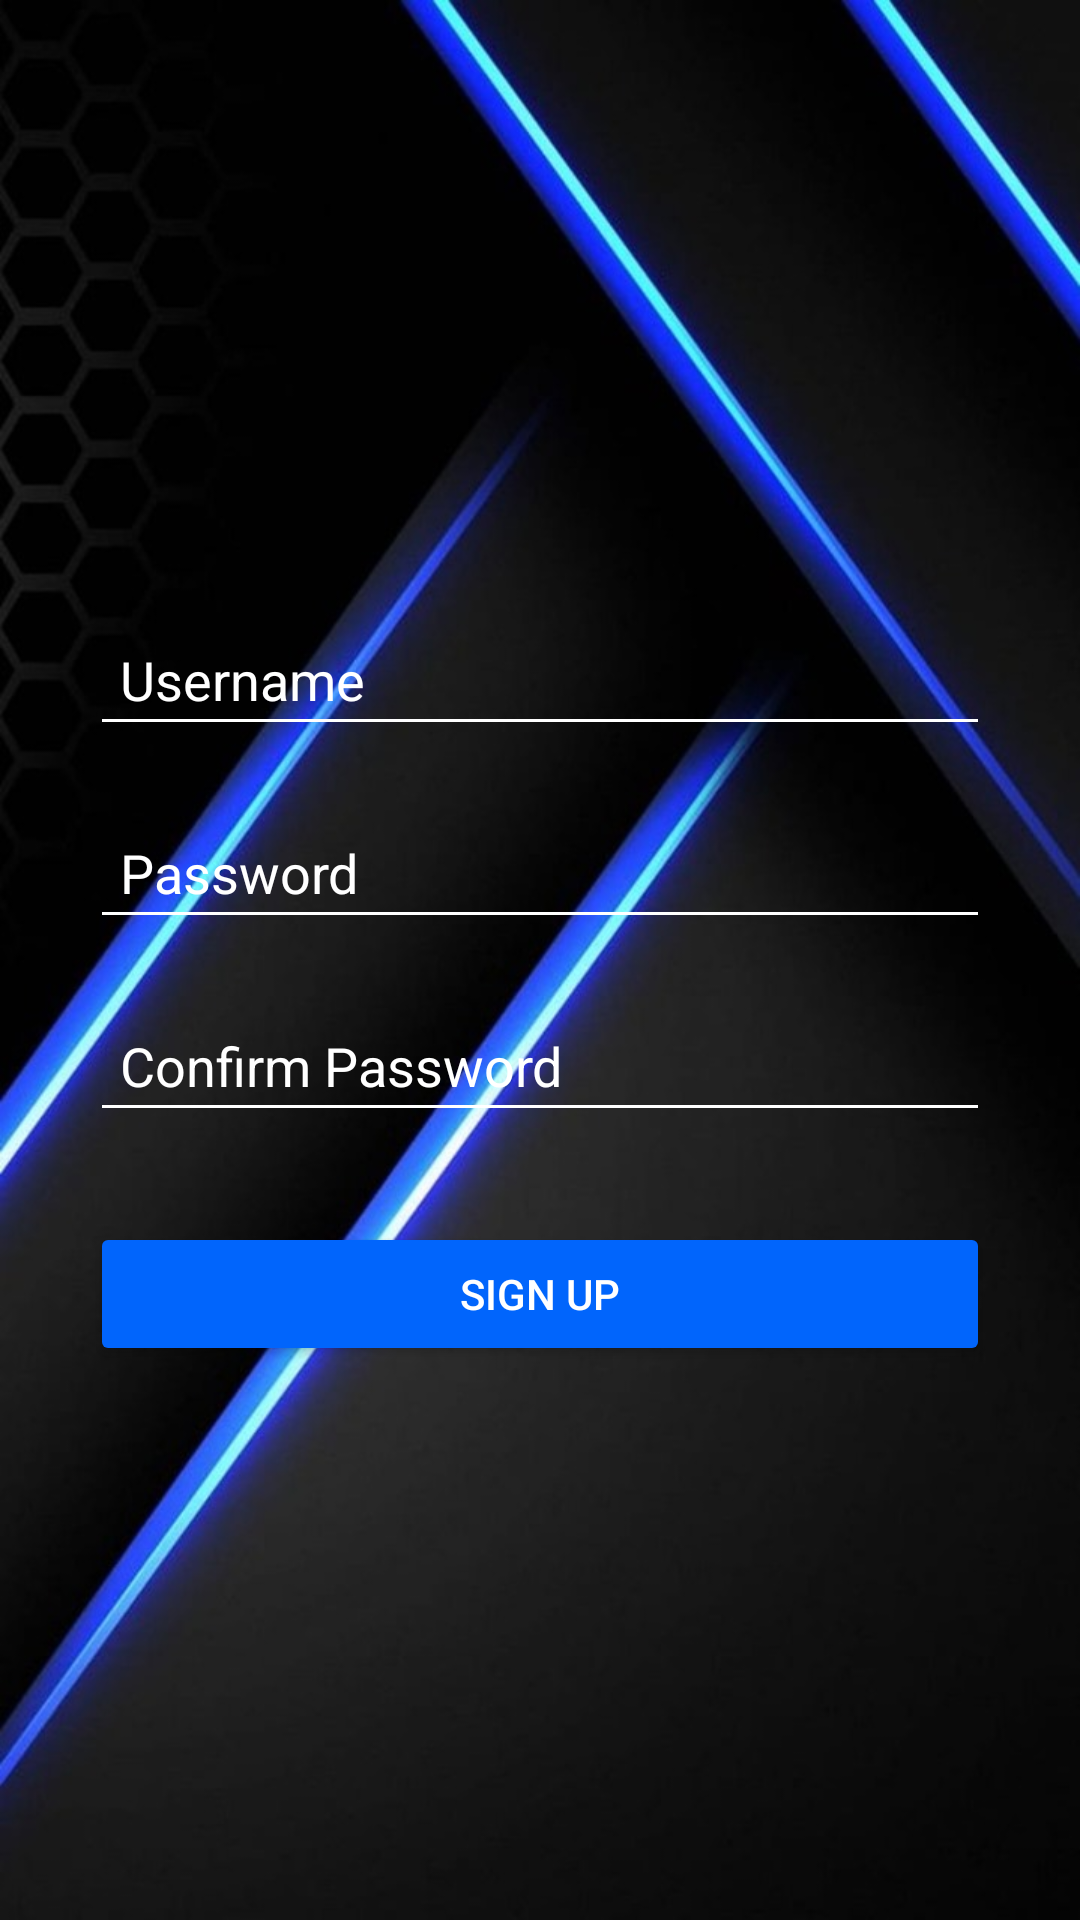

Layout XML and referenced resources for this Android screen:
<!-- AndroidManifest.xml: application theme Theme.Marcus -->
<!-- res/layout/activity_signup.xml -->
<?xml version="1.0" encoding="utf-8"?>
<LinearLayout xmlns:android="http://schemas.android.com/apk/res/android"
    android:layout_width="match_parent"
    android:layout_height="match_parent"
    android:orientation="vertical"
    android:padding="30dp"
    android:gravity="center"
    android:background="@drawable/wal2_app">

    
    <EditText
        android:id="@+id/inputUsername"
        android:layout_width="match_parent"
        android:layout_height="wrap_content"
        android:hint="Username"
        android:inputType="textPersonName"
        android:textColor="@color/white"
        android:padding="10dp"
        android:textColorHint="#FFFFFF"
        android:backgroundTint="#FFFFFF"
        android:layout_marginTop="20dp" />

    
    <EditText
        android:id="@+id/inputPassword"
        android:layout_width="match_parent"
        android:layout_height="wrap_content"
        android:hint="Password"
        android:textColor="@color/white"
        android:padding="10dp"
        android:inputType="textPassword"
        android:textColorHint="#FFFFFF"
        android:backgroundTint="#FFFFFF"
        android:layout_marginTop="20dp" />

    
    <EditText
        android:id="@+id/inputConfirmPassword"
        android:layout_width="match_parent"
        android:layout_height="wrap_content"
        android:hint="Confirm Password"
        android:textColor="@color/white"
        android:padding="10dp"
        android:inputType="textPassword"
        android:textColorHint="#FFFFFF"
        android:backgroundTint="#FFFFFF"
        android:layout_marginTop="20dp" />

    
    <Button
        android:id="@+id/signupButton"
        android:layout_width="match_parent"
        android:layout_height="wrap_content"
        android:text="Sign Up"
        android:textColor="@android:color/white"
        android:layout_marginTop="30dp"
        android:backgroundTint="#0165FC"/>
</LinearLayout>
<!-- resources referenced by this layout -->
<resources>
  <color name="white">#FFFFFFFF</color>
  <!-- drawable wal2_app: jpg bitmap (drawable, 75952 bytes) -->
  <style name="Theme.Marcus" parent="Theme.MaterialComponents.DayNight.DarkActionBar">
          
          <item name="colorPrimary">@color/purple_500</item>
          <item name="colorPrimaryVariant">@color/purple_700</item>
          <item name="colorOnPrimary">@color/white</item>
          
          <item name="colorSecondary">@color/teal_200</item>
          <item name="colorSecondaryVariant">@color/teal_700</item>
          <item name="colorOnSecondary">@color/black</item>
          
          <item name="android:statusBarColor">?attr/colorPrimaryVariant</item>
          
      </style>
  <color name="purple_500">#FF6200EE</color>
  <color name="purple_700">#FF3700B3</color>
  <color name="teal_200">#FF03DAC5</color>
  <color name="teal_700">#FF018786</color>
  <color name="black">#FF000000</color>
</resources>
